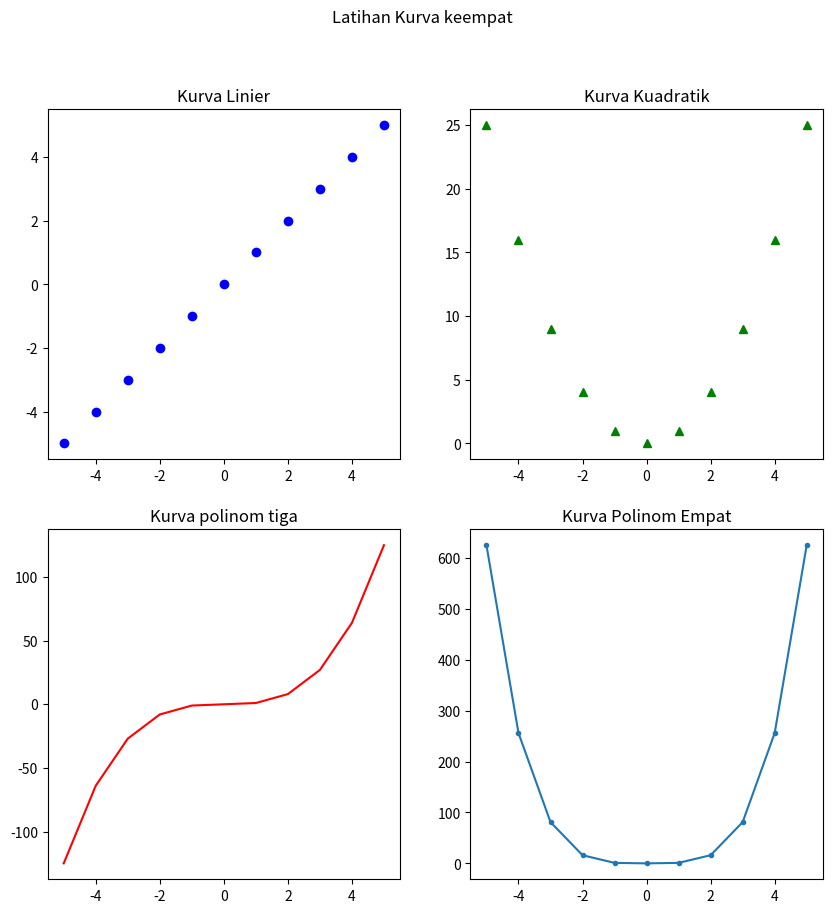

Generate this figure with matplotlib:
#penggunaan subplots
#sedikit berbeda dengan subplot
import matplotlib.pyplot as p
import numpy as n

x=n.arange(-5,6)
y1=x
y2=x**2
y3=x**3
y4=x**4

fig, ax=p.subplots(nrows=2,ncols=2,figsize=(10,10))
ax[0,0].plot(x,y1,"bo")
ax[0,1].plot(x,y2,"g^")
ax[1,0].plot(x,y3,"r-")
ax[1,1].plot(x,y4,".-")

#judul
ax[0,0].set_title("Kurva Linier")
ax[0,1].set_title("Kurva Kuadratik")
ax[1,0].set_title("Kurva polinom tiga")
ax[1,1].set_title("Kurva Polinom Empat")

p.suptitle("Latihan Kurva keempat")
p.show()

#Sumber: https://towardsdatascience.com/matplotlib-tutorial-learn-basics-of-pythons-powerful-plotting-library-b5d1b8f67596
